Run: headless pygame with SDL's dummy video driver; simulated clock (each Clock.tick advances the game by its frame time, no real sleeping); random seed 0; keys injected as events and as key.get_pressed() state; no mouse input.
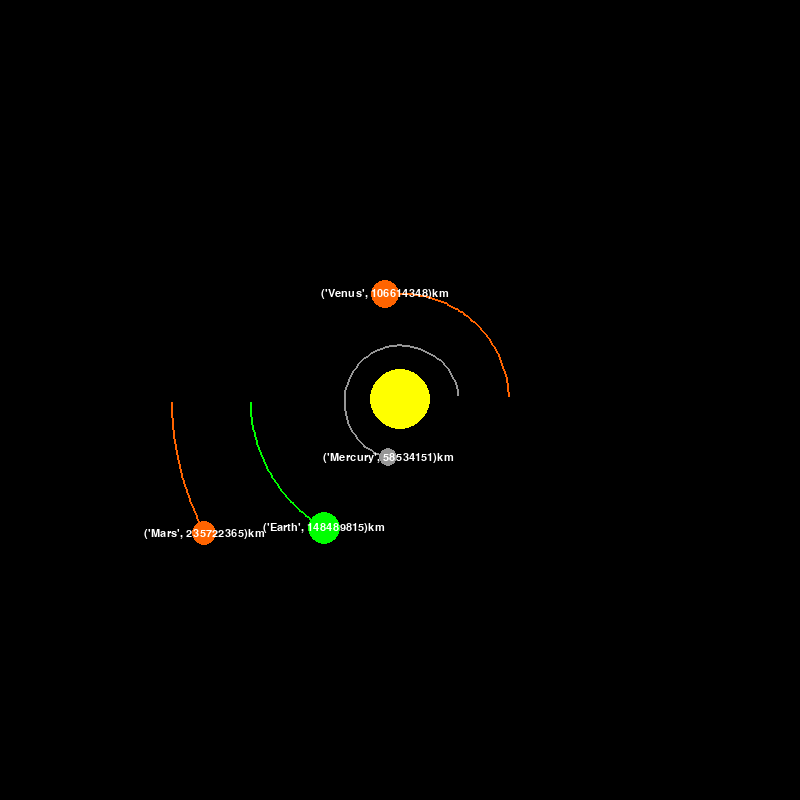
Frame 1 of 4 · flips 1–60 · no input
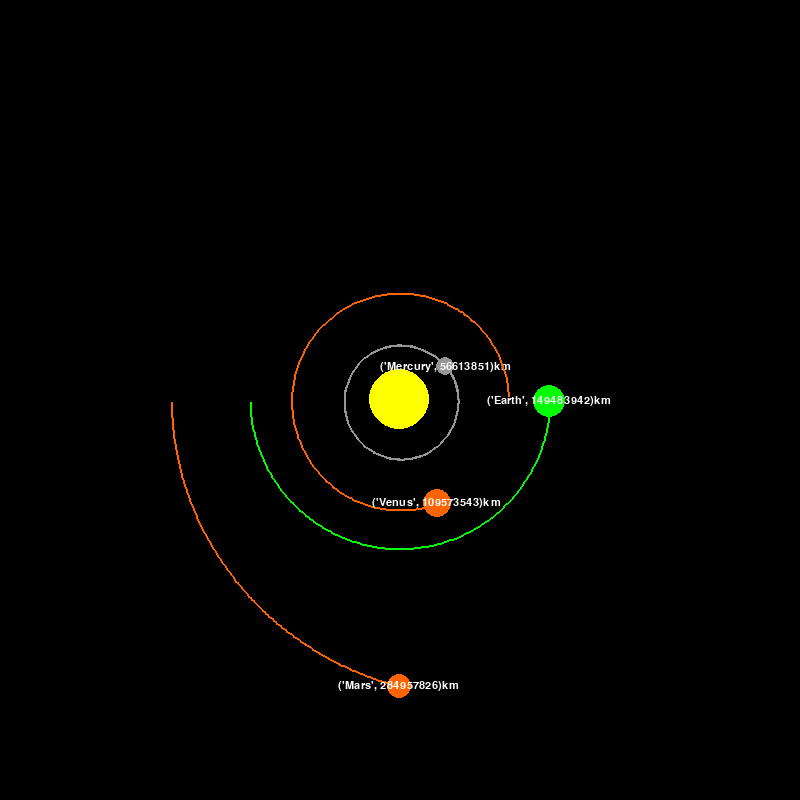
Frame 2 of 4 · flips 61–180 · tapped SPACE, RETURN · held RIGHT (→), D
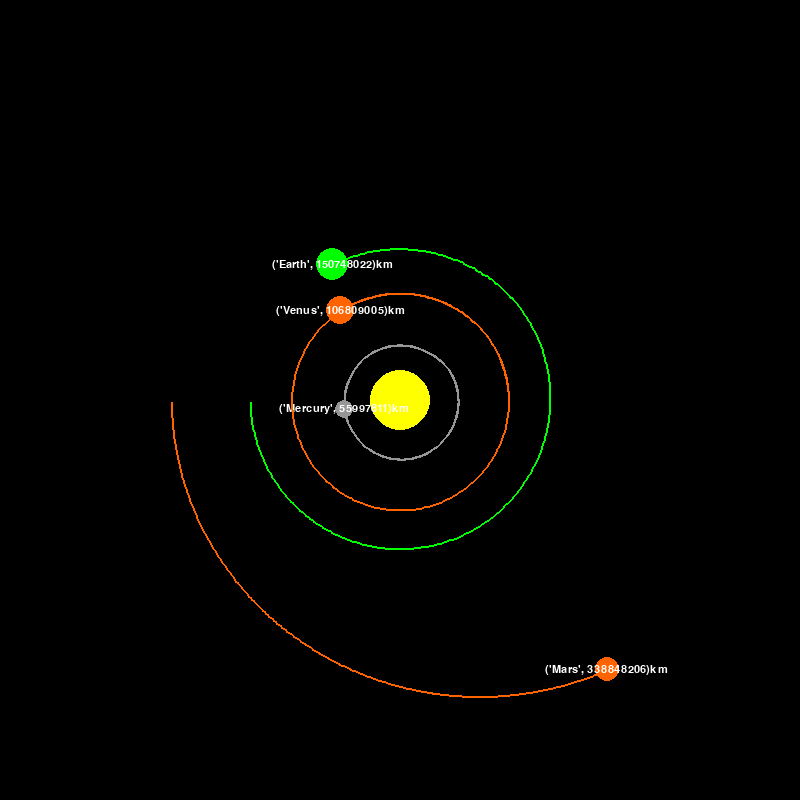
Frame 3 of 4 · flips 181–300 · held DOWN (↓), S
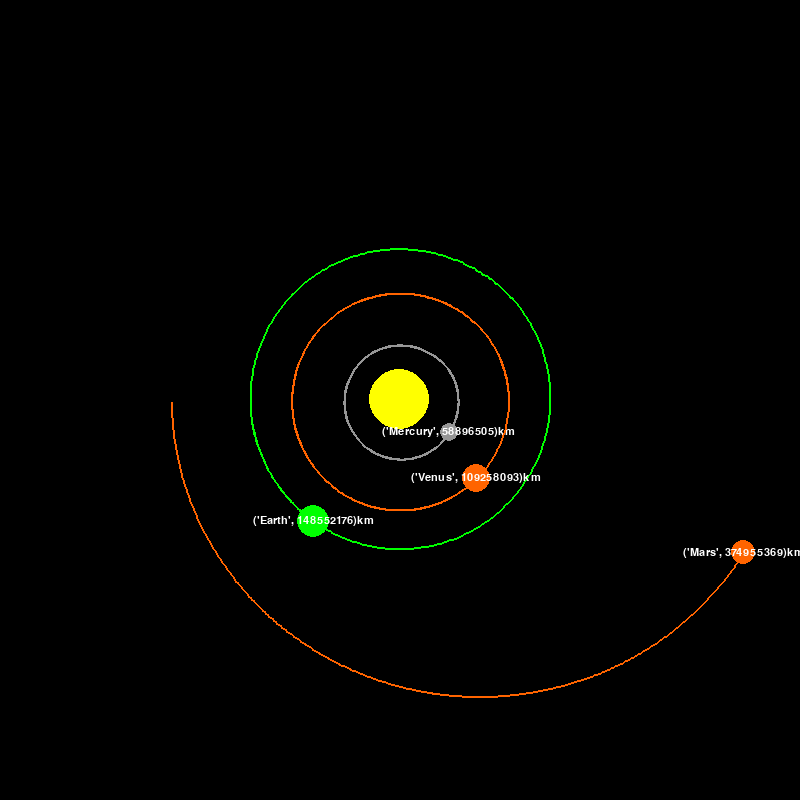
Frame 4 of 4 · flips 301–420 · held LEFT (←), A, UP (↑), W

The pygame program that drew these frames:

import pygame
import math
pygame.init()

WIDTH, HEIGHT = 800, 800

WIN = pygame.display.set_mode((WIDTH, HEIGHT))
pygame.display.set_caption("Planet Simulation")

YELLOW = (255, 255, 0)
GREEN = (0, 255, 0)
ORANGE = (255, 100, 0)
ITLOOKSLIKEME = (150, 150, 150)
HOTGUY = (255, 100, 0)
WHITE = (255, 255, 255)

FONT = pygame.font.SysFont("comicsans", 16)

class Planet:
    AU = 149.6e6 * 1000
    G = 6.67428e-11
    SCALE = 150 / AU
    TIMESTEP = 3600*24

    def __init__(self, x, y, radius, color, mass, name):
        self.x = x
        self.y = y
        self.radius = radius
        self.color = color
        self.mass = mass
        self.name = name

        self.orbit = []
        self.sun = False
        self.distance_to_sun = 0

        self.vel_x = 0
        self.vel_y = 0

    def draw(self, win):
        x = self.x * self.SCALE + WIDTH/2
        y = self.y * self.SCALE + HEIGHT/2

        if len(self.orbit) > 2:
            update_points = []
            for point in self.orbit:
                x, y = point
                x = x * self.SCALE + WIDTH/2
                y = y * self.SCALE + HEIGHT/2
                update_points.append((x,y))
            pygame.draw.lines(win, self.color, False, update_points, 2)

        pygame.draw.circle(win, self.color, (x, y), self.radius)

        if not self.sun:
            distance_text = FONT.render(f"{self.name, round(self.distance_to_sun/1000)}km", 1, WHITE)
            WIN.blit(distance_text, (x - distance_text.get_width()/2, y - distance_text.get_height()/2))

    def attraction(self, other):
        other_x, other_y = other.x, other.y
        distance_x = other_x - self.x
        distance_y = other_y - self.y
        distance = math.sqrt(distance_x**2 + distance_y**2)

        if other.sun:
            self.distance_to_sun = distance
        force = self.G * self.mass * other.mass / distance**2
        theta = math.atan2(distance_y, distance_x)
        force_x = math.cos(theta) * force
        force_y = math.sin(theta) * force
        return force_x, force_y
    
    def update_position(self, planets):
        total_fx = total_fy = 0
        for planet in planets:
            if self == planet:
                continue
            fx, fy = self.attraction(planet)
            total_fx += fx
            total_fy += fy

        self.vel_x += total_fx / self.mass * self.TIMESTEP
        self.vel_y += total_fy / self.mass * self.TIMESTEP

        self.x += self.vel_x * self.TIMESTEP
        self.y += self.vel_y * self.TIMESTEP
        self.orbit.append((self.x, self.y))



def main():

    running = True
    clock = pygame.time.Clock()

    sun = Planet(0,0,30,YELLOW, 1.98892 * 10**30, "sun")
    sun.sun = True

    earth = Planet(-1 * Planet.AU, 0,16, GREEN, 5.9742*10**24, "Earth")
    earth.vel_y = 29.783 * 1000

    mars = Planet(-1.524 * Planet.AU, 0, 12, ORANGE, 6.39*10**23, "Mars")
    mars.vel_y = 27.077 * 1000

    mercury = Planet(0.387 * Planet.AU, 0, 9, ITLOOKSLIKEME, 3.30 * 10 ** 23, "Mercury")
    mercury.vel_y = -47.4 * 1000

    venus = Planet(0.723 * Planet.AU, 0, 14, HOTGUY, 4.8685 * 10 ** 24, "Venus")
    venus.vel_y = -35.02 * 1000

    Planets = [sun, earth, mars, mercury, venus]



    while running:

        clock.tick(60)

        WIN.fill((0,0,0))
        for event in pygame.event.get():
            if event.type == pygame.QUIT:
                running = False

        for planet in Planets:
            planet.update_position(Planets)
            planet.draw(WIN)

        pygame.display.update()

main()
